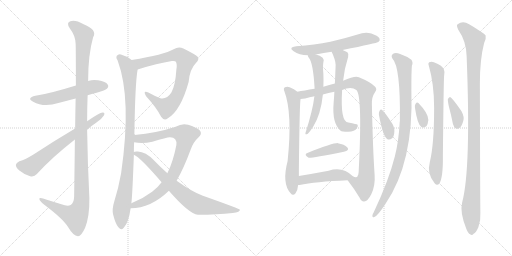
t = 0.00 s
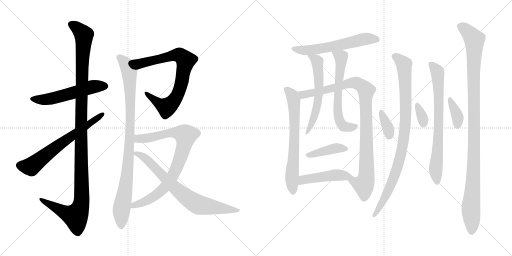
t = 3.26 s
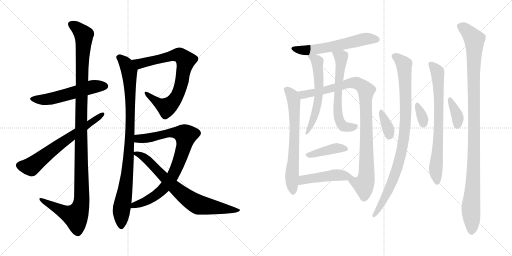
t = 6.52 s
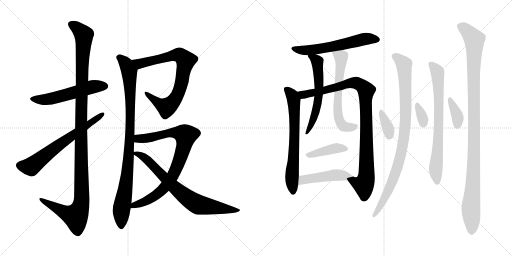
t = 9.78 s
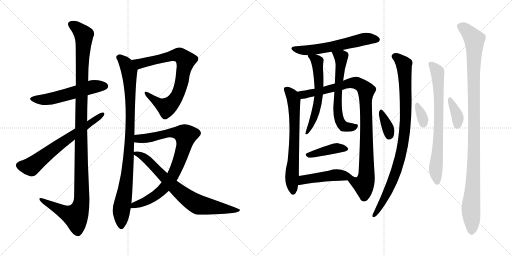
t = 13.04 s
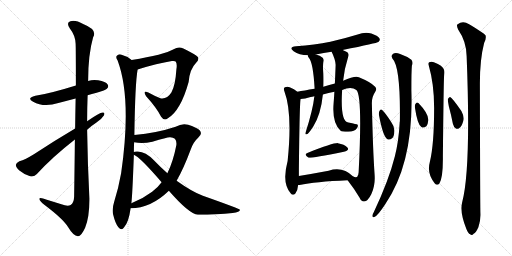
t = 16.31 s

The animated SVG that drew these frames (rendered in a browser with its animation timeline set to each time). Animation: 20 CSS @keyframes rules; one cycle of 16.31 s.

<svg version="1.1" viewBox="0 0 2048 1024" xmlns="http://www.w3.org/2000/svg">
  <g stroke="lightgray" stroke-dasharray="1,1" stroke-width="1" transform="scale(4, 4)">
    <line x1="0" y1="0" x2="256" y2="256"></line>
    <line x1="256" y1="0" x2="0" y2="256"></line>
    <line x1="128" y1="0" x2="128" y2="256"></line>
    <line x1="0" y1="128" x2="256" y2="128"></line>
    <line x1="256" y1="0" x2="512" y2="256"></line>
    <line x1="512" y1="0" x2="256" y2="256"></line>
    <line x1="384" y1="0" x2="384" y2="256"></line>
    <line x1="256" y1="128" x2="512" y2="128"></line>
  </g>
<g transform="scale(1, -1) translate(0, -850)">
   <style type="text/css">
    @keyframes keyframes0 {
      from {
       stroke: black;
       stroke-dashoffset: 550;
       stroke-width: 128;
       }
       64% {
       animation-timing-function: step-end;
       stroke: black;
       stroke-dashoffset: 0;
       stroke-width: 128;
       }
       to {
       stroke: black;
       stroke-width: 1024;
       }
       }
       #make-me-a-hanzi-animation-0 {
         animation: keyframes0 0.697591s both;
         animation-delay: 0.000000s;
         animation-timing-function: linear;
       }
    @keyframes keyframes1 {
      from {
       stroke: black;
       stroke-dashoffset: 1207;
       stroke-width: 128;
       }
       80% {
       animation-timing-function: step-end;
       stroke: black;
       stroke-dashoffset: 0;
       stroke-width: 128;
       }
       to {
       stroke: black;
       stroke-width: 1024;
       }
       }
       #make-me-a-hanzi-animation-1 {
         animation: keyframes1 1.232259s both;
         animation-delay: 0.697591s;
         animation-timing-function: linear;
       }
    @keyframes keyframes2 {
      from {
       stroke: black;
       stroke-dashoffset: 656;
       stroke-width: 128;
       }
       68% {
       animation-timing-function: step-end;
       stroke: black;
       stroke-dashoffset: 0;
       stroke-width: 128;
       }
       to {
       stroke: black;
       stroke-width: 1024;
       }
       }
       #make-me-a-hanzi-animation-2 {
         animation: keyframes2 0.783854s both;
         animation-delay: 1.929850s;
         animation-timing-function: linear;
       }
    @keyframes keyframes3 {
      from {
       stroke: black;
       stroke-dashoffset: 782;
       stroke-width: 128;
       }
       72% {
       animation-timing-function: step-end;
       stroke: black;
       stroke-dashoffset: 0;
       stroke-width: 128;
       }
       to {
       stroke: black;
       stroke-width: 1024;
       }
       }
       #make-me-a-hanzi-animation-3 {
         animation: keyframes3 0.886393s both;
         animation-delay: 2.713704s;
         animation-timing-function: linear;
       }
    @keyframes keyframes4 {
      from {
       stroke: black;
       stroke-dashoffset: 948;
       stroke-width: 128;
       }
       76% {
       animation-timing-function: step-end;
       stroke: black;
       stroke-dashoffset: 0;
       stroke-width: 128;
       }
       to {
       stroke: black;
       stroke-width: 1024;
       }
       }
       #make-me-a-hanzi-animation-4 {
         animation: keyframes4 1.021484s both;
         animation-delay: 3.600097s;
         animation-timing-function: linear;
       }
    @keyframes keyframes5 {
      from {
       stroke: black;
       stroke-dashoffset: 842;
       stroke-width: 128;
       }
       73% {
       animation-timing-function: step-end;
       stroke: black;
       stroke-dashoffset: 0;
       stroke-width: 128;
       }
       to {
       stroke: black;
       stroke-width: 1024;
       }
       }
       #make-me-a-hanzi-animation-5 {
         animation: keyframes5 0.935221s both;
         animation-delay: 4.621581s;
         animation-timing-function: linear;
       }
    @keyframes keyframes6 {
      from {
       stroke: black;
       stroke-dashoffset: 749;
       stroke-width: 128;
       }
       71% {
       animation-timing-function: step-end;
       stroke: black;
       stroke-dashoffset: 0;
       stroke-width: 128;
       }
       to {
       stroke: black;
       stroke-width: 1024;
       }
       }
       #make-me-a-hanzi-animation-6 {
         animation: keyframes6 0.859538s both;
         animation-delay: 5.556802s;
         animation-timing-function: linear;
       }
    @keyframes keyframes7 {
      from {
       stroke: black;
       stroke-dashoffset: 592;
       stroke-width: 128;
       }
       66% {
       animation-timing-function: step-end;
       stroke: black;
       stroke-dashoffset: 0;
       stroke-width: 128;
       }
       to {
       stroke: black;
       stroke-width: 1024;
       }
       }
       #make-me-a-hanzi-animation-7 {
         animation: keyframes7 0.731771s both;
         animation-delay: 6.416340s;
         animation-timing-function: linear;
       }
    @keyframes keyframes8 {
      from {
       stroke: black;
       stroke-dashoffset: 677;
       stroke-width: 128;
       }
       69% {
       animation-timing-function: step-end;
       stroke: black;
       stroke-dashoffset: 0;
       stroke-width: 128;
       }
       to {
       stroke: black;
       stroke-width: 1024;
       }
       }
       #make-me-a-hanzi-animation-8 {
         animation: keyframes8 0.800944s both;
         animation-delay: 7.148111s;
         animation-timing-function: linear;
       }
    @keyframes keyframes9 {
      from {
       stroke: black;
       stroke-dashoffset: 977;
       stroke-width: 128;
       }
       76% {
       animation-timing-function: step-end;
       stroke: black;
       stroke-dashoffset: 0;
       stroke-width: 128;
       }
       to {
       stroke: black;
       stroke-width: 1024;
       }
       }
       #make-me-a-hanzi-animation-9 {
         animation: keyframes9 1.045085s both;
         animation-delay: 7.949055s;
         animation-timing-function: linear;
       }
    @keyframes keyframes10 {
      from {
       stroke: black;
       stroke-dashoffset: 588;
       stroke-width: 128;
       }
       66% {
       animation-timing-function: step-end;
       stroke: black;
       stroke-dashoffset: 0;
       stroke-width: 128;
       }
       to {
       stroke: black;
       stroke-width: 1024;
       }
       }
       #make-me-a-hanzi-animation-10 {
         animation: keyframes10 0.728516s both;
         animation-delay: 8.994140s;
         animation-timing-function: linear;
       }
    @keyframes keyframes11 {
      from {
       stroke: black;
       stroke-dashoffset: 624;
       stroke-width: 128;
       }
       67% {
       animation-timing-function: step-end;
       stroke: black;
       stroke-dashoffset: 0;
       stroke-width: 128;
       }
       to {
       stroke: black;
       stroke-width: 1024;
       }
       }
       #make-me-a-hanzi-animation-11 {
         animation: keyframes11 0.757812s both;
         animation-delay: 9.722656s;
         animation-timing-function: linear;
       }
    @keyframes keyframes12 {
      from {
       stroke: black;
       stroke-dashoffset: 407;
       stroke-width: 128;
       }
       57% {
       animation-timing-function: step-end;
       stroke: black;
       stroke-dashoffset: 0;
       stroke-width: 128;
       }
       to {
       stroke: black;
       stroke-width: 1024;
       }
       }
       #make-me-a-hanzi-animation-12 {
         animation: keyframes12 0.581217s both;
         animation-delay: 10.480468s;
         animation-timing-function: linear;
       }
    @keyframes keyframes13 {
      from {
       stroke: black;
       stroke-dashoffset: 471;
       stroke-width: 128;
       }
       61% {
       animation-timing-function: step-end;
       stroke: black;
       stroke-dashoffset: 0;
       stroke-width: 128;
       }
       to {
       stroke: black;
       stroke-width: 1024;
       }
       }
       #make-me-a-hanzi-animation-13 {
         animation: keyframes13 0.633301s both;
         animation-delay: 11.061685s;
         animation-timing-function: linear;
       }
    @keyframes keyframes14 {
      from {
       stroke: black;
       stroke-dashoffset: 354;
       stroke-width: 128;
       }
       54% {
       animation-timing-function: step-end;
       stroke: black;
       stroke-dashoffset: 0;
       stroke-width: 128;
       }
       to {
       stroke: black;
       stroke-width: 1024;
       }
       }
       #make-me-a-hanzi-animation-14 {
         animation: keyframes14 0.538086s both;
         animation-delay: 11.694986s;
         animation-timing-function: linear;
       }
    @keyframes keyframes15 {
      from {
       stroke: black;
       stroke-dashoffset: 932;
       stroke-width: 128;
       }
       75% {
       animation-timing-function: step-end;
       stroke: black;
       stroke-dashoffset: 0;
       stroke-width: 128;
       }
       to {
       stroke: black;
       stroke-width: 1024;
       }
       }
       #make-me-a-hanzi-animation-15 {
         animation: keyframes15 1.008464s both;
         animation-delay: 12.233072s;
         animation-timing-function: linear;
       }
    @keyframes keyframes16 {
      from {
       stroke: black;
       stroke-dashoffset: 332;
       stroke-width: 128;
       }
       52% {
       animation-timing-function: step-end;
       stroke: black;
       stroke-dashoffset: 0;
       stroke-width: 128;
       }
       to {
       stroke: black;
       stroke-width: 1024;
       }
       }
       #make-me-a-hanzi-animation-16 {
         animation: keyframes16 0.520182s both;
         animation-delay: 13.241536s;
         animation-timing-function: linear;
       }
    @keyframes keyframes17 {
      from {
       stroke: black;
       stroke-dashoffset: 738;
       stroke-width: 128;
       }
       71% {
       animation-timing-function: step-end;
       stroke: black;
       stroke-dashoffset: 0;
       stroke-width: 128;
       }
       to {
       stroke: black;
       stroke-width: 1024;
       }
       }
       #make-me-a-hanzi-animation-17 {
         animation: keyframes17 0.850586s both;
         animation-delay: 13.761718s;
         animation-timing-function: linear;
       }
    @keyframes keyframes18 {
      from {
       stroke: black;
       stroke-dashoffset: 368;
       stroke-width: 128;
       }
       55% {
       animation-timing-function: step-end;
       stroke: black;
       stroke-dashoffset: 0;
       stroke-width: 128;
       }
       to {
       stroke: black;
       stroke-width: 1024;
       }
       }
       #make-me-a-hanzi-animation-18 {
         animation: keyframes18 0.549479s both;
         animation-delay: 14.612304s;
         animation-timing-function: linear;
       }
    @keyframes keyframes19 {
      from {
       stroke: black;
       stroke-dashoffset: 1097;
       stroke-width: 128;
       }
       78% {
       animation-timing-function: step-end;
       stroke: black;
       stroke-dashoffset: 0;
       stroke-width: 128;
       }
       to {
       stroke: black;
       stroke-width: 1024;
       }
       }
       #make-me-a-hanzi-animation-19 {
         animation: keyframes19 1.142741s both;
         animation-delay: 15.161783s;
         animation-timing-function: linear;
       }
</style>
<path d="M 350.5 469.0 Q 366.5 475.0 386.5 479.0 Q 422.5 489.0 427.5 495.0 Q 436.5 504.0 430.5 512.0 Q 423.5 524.0 392.5 529.0 Q 371.5 533.0 352.5 526.0 L 303.5 508.0 Q 197.5 475.0 141.5 467.0 Q 104.5 458.0 132.5 443.0 Q 175.5 419.0 233.5 438.0 L 302.5 456.0 L 350.5 469.0 Z" fill="lightgray"></path> 
<path d="M 299.5 292.0 Q 298.5 192.0 296.5 63.0 Q 295.5 39.0 282.5 30.0 Q 270.5 23.0 245.5 33.0 L 187.5 51.0 Q 154.5 63.0 157.5 53.0 Q 158.5 46.0 178.5 30.0 Q 251.5 -25.0 271.5 -57.0 Q 293.5 -94.0 311.5 -95.0 Q 324.5 -96.0 340.5 -61.0 Q 358.5 -16.0 357.5 58.0 Q 350.5 194.0 348.5 331.0 L 348.5 365.0 Q 348.5 417.0 350.5 469.0 L 352.5 526.0 Q 352.5 632.0 372.5 701.0 Q 390.5 731.0 334.5 753.0 Q 300.5 772.0 281.5 765.0 Q 263.5 759.0 279.5 736.0 Q 301.5 708.0 302.5 675.0 Q 303.5 657.0 303.5 508.0 L 302.5 456.0 Q 301.5 404.0 300.5 336.0 L 299.5 292.0 Z" fill="lightgray"></path> 
<path d="M 348.5 331.0 Q 364.5 346.0 384.5 359.0 Q 405.5 372.0 415.5 388.0 Q 421.5 401.0 410.5 400.0 Q 398.5 400.0 348.5 365.0 L 300.5 336.0 Q 212.5 284.0 135.5 233.0 Q 101.5 212.0 77.5 205.0 Q 64.5 199.0 63.5 191.0 Q 62.5 181.0 77.5 168.0 Q 96.5 152.0 120.5 145.0 Q 136.5 141.0 147.5 154.0 Q 208.5 221.0 299.5 292.0 L 348.5 331.0 Z" fill="lightgray"></path> 
<path d="M 550.5 572.0 Q 629.5 597.0 687.5 606.0 Q 700.5 607.0 702.5 604.0 Q 709.5 595.0 705.5 572.0 Q 701.5 508.0 685.5 480.0 Q 667.5 452.0 641.5 457.0 Q 616.5 467.0 593.5 480.0 Q 569.5 490.0 584.5 465.0 Q 626.5 419.0 644.5 383.0 Q 656.5 365.0 671.5 377.0 Q 722.5 407.0 754.5 522.0 Q 758.5 573.0 784.5 599.0 Q 797.5 612.0 791.5 622.0 Q 782.5 632.0 733.5 656.0 Q 714.5 666.0 694.5 653.0 Q 657.5 631.0 526.5 610.0 C 496.5 605.0 521.5 563.0 550.5 572.0 Z" fill="lightgray"></path> 
<path d="M 537.5 310.0 Q 540.5 518.0 550.5 572.0 C 553.5 592.0 551.5 593.0 526.5 610.0 Q 507.5 626.0 483.5 632.0 Q 473.5 635.0 466.5 626.0 Q 462.5 619.0 470.5 608.0 Q 527.5 455.0 484.5 157.0 Q 474.5 100.0 456.5 42.0 Q 447.5 14.0 452.5 -8.0 Q 461.5 -45.0 473.5 -59.0 Q 486.5 -74.0 496.5 -59.0 Q 514.5 -40.0 522.5 17.0 L 525.5 37.0 Q 529.5 68.0 535.5 231.0 L 535.5 242.0 Q 535.5 263.0 536.5 281.0 L 537.5 310.0 Z" fill="lightgray"></path> 
<path d="M 522.5 17.0 Q 603.5 17.0 675.5 87.0 L 706.5 127.0 Q 734.5 176.0 762.5 251.0 Q 772.5 281.0 792.5 299.0 Q 811.5 315.0 798.5 329.0 Q 785.5 341.0 752.5 351.0 Q 728.5 358.0 702.5 343.0 Q 627.5 318.0 537.5 310.0 C 507.5 307.0 506.5 285.0 536.5 281.0 Q 569.5 274.0 609.5 283.0 Q 670.5 302.0 680.5 301.0 Q 708.5 301.0 705.5 270.0 Q 692.5 203.0 669.5 157.0 L 646.5 121.0 Q 630.5 99.0 608.5 83.0 Q 571.5 55.0 525.5 37.0 C 497.5 25.0 492.5 15.0 522.5 17.0 Z" fill="lightgray"></path> 
<path d="M 675.5 87.0 Q 756.5 -6.0 791.5 -9.0 Q 869.5 -9.0 930.5 -2.0 Q 961.5 2.0 959.5 11.0 Q 958.5 15.0 811.5 67.0 Q 769.5 82.0 706.5 127.0 L 669.5 157.0 Q 642.5 181.0 615.5 209.0 Q 582.5 243.0 551.5 244.0 Q 538.5 245.0 535.5 242.0 C 520.5 240.0 520.5 240.0 535.5 231.0 Q 559.5 222.0 646.5 121.0 L 675.5 87.0 Z" fill="lightgray"></path> 
<path d="M 1370.5 650.5 Q 1508.5 678.5 1513.5 682.5 Q 1522.5 689.5 1517.5 697.5 Q 1511.5 707.5 1485.5 716.5 Q 1457.5 722.5 1430.5 712.5 Q 1378.5 696.5 1321.5 683.5 Q 1258.5 670.5 1184.5 665.5 Q 1151.5 661.5 1174.5 645.5 Q 1196.5 630.5 1231.5 629.5 L 1263.5 632.5 Q 1294.5 638.5 1326.5 643.5 L 1370.5 650.5 Z" fill="lightgray"></path> 
<path d="M 1189.5 483.5 Q 1177.5 495.5 1158.5 501.5 Q 1149.5 505.5 1139.5 501.5 Q 1132.5 497.5 1137.5 485.5 Q 1170.5 398.5 1150.5 206.5 Q 1126.5 116.5 1162.5 77.5 Q 1171.5 65.5 1181.5 76.5 Q 1191.5 91.5 1192.5 110.5 L 1195.5 146.5 Q 1195.5 159.5 1195.5 174.5 Q 1198.5 447.5 1202.5 454.5 C 1204.5 471.5 1204.5 471.5 1189.5 483.5 Z" fill="lightgray"></path> 
<path d="M 1390.5 129.5 Q 1418.5 93.5 1438.5 59.5 Q 1445.5 43.5 1456.5 44.5 Q 1471.5 45.5 1485.5 74.5 Q 1501.5 108.5 1498.5 150.5 Q 1491.5 250.5 1487.5 434.5 Q 1486.5 462.5 1500.5 482.5 Q 1509.5 494.5 1500.5 503.5 Q 1484.5 521.5 1435.5 541.5 Q 1420.5 548.5 1372.5 527.5 L 1339.5 516.5 Q 1317.5 510.5 1293.5 503.5 L 1258.5 495.5 Q 1215.5 488.5 1189.5 483.5 C 1159.5 478.5 1172.5 449.5 1202.5 454.5 Q 1218.5 455.5 1242.5 462.5 Q 1248.5 463.5 1257.5 465.5 L 1291.5 472.5 Q 1313.5 478.5 1337.5 483.5 L 1368.5 490.5 Q 1404.5 505.5 1425.5 490.5 Q 1450.5 469.5 1434.5 160.5 Q 1433.5 157.5 1433.5 153.5 Q 1429.5 135.5 1412.5 144.5 C 1384.5 137.5 1384.5 137.5 1390.5 129.5 Z" fill="lightgray"></path> 
<path d="M 1231.5 629.5 Q 1230.5 625.5 1234.5 620.5 Q 1252.5 602.5 1258.5 495.5 L 1257.5 465.5 Q 1251.5 410.5 1221.5 317.5 Q 1221.5 310.5 1227.5 313.5 Q 1233.5 314.5 1252.5 343.5 Q 1283.5 392.5 1291.5 472.5 L 1293.5 503.5 Q 1294.5 530.5 1293.5 555.5 Q 1290.5 586.5 1293.5 601.5 Q 1297.5 611.5 1290.5 619.5 Q 1280.5 628.5 1263.5 632.5 C 1234.5 641.5 1226.5 643.5 1231.5 629.5 Z" fill="lightgray"></path> 
<path d="M 1372.5 527.5 Q 1376.5 572.5 1392.5 622.5 Q 1396.5 634.5 1389.5 641.5 Q 1382.5 645.5 1370.5 650.5 C 1343.5 662.5 1314.5 670.5 1326.5 643.5 Q 1341.5 612.5 1342.5 591.5 Q 1342.5 585.5 1339.5 516.5 L 1337.5 483.5 Q 1336.5 462.5 1334.5 438.5 Q 1327.5 356.5 1362.5 327.5 Q 1366.5 323.5 1392.5 323.5 Q 1419.5 324.5 1427.5 337.5 Q 1434.5 347.5 1429.5 352.5 Q 1428.5 353.5 1393.5 360.5 Q 1360.5 360.5 1368.5 490.5 L 1372.5 527.5 Z" fill="lightgray"></path> 
<path d="M 1229.5 238.5 Q 1213.5 232.5 1234.5 219.5 Q 1240.5 216.5 1375.5 243.5 Q 1399.5 249.5 1389.5 260.5 Q 1377.5 273.5 1351.5 277.5 Q 1333.5 278.5 1229.5 238.5 Z" fill="lightgray"></path> 
<path d="M 1192.5 110.5 Q 1193.5 110.5 1198.5 110.5 Q 1259.5 123.5 1390.5 129.5 C 1420.5 130.5 1426.5 131.5 1412.5 144.5 Q 1370.5 186.5 1314.5 167.5 Q 1250.5 155.5 1195.5 146.5 C 1165.5 141.5 1162.5 109.5 1192.5 110.5 Z" fill="lightgray"></path> 
<path d="M 1515.5 392.5 Q 1531.5 305.5 1548.5 294.5 Q 1557.5 287.5 1569.5 298.5 Q 1576.5 305.5 1577.5 325.5 Q 1578.5 344.5 1563.5 364.5 Q 1541.5 398.5 1529.5 409.5 Q 1523.5 415.5 1518.5 407.5 Q 1514.5 401.5 1515.5 392.5 Z" fill="lightgray"></path> 
<path d="M 1569.5 616.5 Q 1602.5 583.5 1599.5 365.5 Q 1598.5 362.5 1598.5 356.5 Q 1594.5 284.5 1579.5 225.5 Q 1555.5 129.5 1494.5 0.5 Q 1490.5 -5.5 1489.5 -11.5 Q 1488.5 -21.5 1497.5 -17.5 Q 1509.5 -14.5 1541.5 34.5 Q 1655.5 200.5 1645.5 488.5 Q 1645.5 566.5 1647.5 587.5 Q 1653.5 600.5 1645.5 611.5 Q 1629.5 624.5 1600.5 634.5 Q 1582.5 641.5 1572.5 635.5 Q 1562.5 628.5 1569.5 616.5 Z" fill="lightgray"></path> 
<path d="M 1659.5 421.5 Q 1669.5 352.5 1685.5 342.5 Q 1692.5 335.5 1705.5 345.5 Q 1711.5 352.5 1713.5 370.5 Q 1713.5 397.5 1673.5 438.5 Q 1667.5 442.5 1662.5 435.5 Q 1658.5 431.5 1659.5 421.5 Z" fill="lightgray"></path> 
<path d="M 1715.5 586.5 Q 1736.5 514.5 1736.5 419.5 Q 1736.5 272.5 1719.5 203.5 Q 1706.5 155.5 1738.5 117.5 Q 1748.5 105.5 1757.5 116.5 Q 1772.5 140.5 1771.5 224.5 Q 1774.5 527.5 1776.5 547.5 Q 1779.5 565.5 1775.5 572.5 Q 1771.5 587.5 1735.5 601.5 Q 1726.5 605.5 1716.5 601.5 Q 1710.5 597.5 1715.5 586.5 Z" fill="lightgray"></path> 
<path d="M 1795.5 424.5 Q 1804.5 391.5 1811.5 355.5 Q 1814.5 342.5 1823.5 336.5 Q 1829.5 332.5 1837.5 338.5 Q 1846.5 344.5 1852.5 364.5 Q 1859.5 380.5 1845.5 406.5 Q 1809.5 458.5 1800.5 462.5 Q 1796.5 462.5 1791.5 454.5 Q 1790.5 447.5 1795.5 424.5 Z" fill="lightgray"></path> 
<path d="M 1921.5 0.5 Q 1920.5 51.5 1919.5 516.5 Q 1919.5 613.5 1936.5 678.5 Q 1945.5 694.5 1942.5 708.5 Q 1935.5 718.5 1876.5 753.5 Q 1851.5 769.5 1830.5 753.5 Q 1824.5 749.5 1832.5 732.5 Q 1865.5 684.5 1866.5 626.5 Q 1884.5 173.5 1848.5 40.5 Q 1838.5 1.5 1865.5 -65.5 Q 1872.5 -83.5 1880.5 -86.5 Q 1887.5 -93.5 1894.5 -84.5 Q 1903.5 -80.5 1913.5 -58.5 Q 1923.5 -31.5 1921.5 0.5 Z" fill="lightgray"></path> 
      <clipPath id="make-me-a-hanzi-clip-0">
      <path d="M 350.5 469.0 Q 366.5 475.0 386.5 479.0 Q 422.5 489.0 427.5 495.0 Q 436.5 504.0 430.5 512.0 Q 423.5 524.0 392.5 529.0 Q 371.5 533.0 352.5 526.0 L 303.5 508.0 Q 197.5 475.0 141.5 467.0 Q 104.5 458.0 132.5 443.0 Q 175.5 419.0 233.5 438.0 L 302.5 456.0 L 350.5 469.0 Z" fill="lightgray"></path>
      </clipPath>
      <path clip-path="url(#make-me-a-hanzi-clip-0)" d="M 133.5 456.0 L 192.5 453.0 L 365.5 502.0 L 420.5 505.0 " fill="none" id="make-me-a-hanzi-animation-0" stroke-dasharray="422 844" stroke-linecap="round"></path>

      <clipPath id="make-me-a-hanzi-clip-1">
      <path d="M 299.5 292.0 Q 298.5 192.0 296.5 63.0 Q 295.5 39.0 282.5 30.0 Q 270.5 23.0 245.5 33.0 L 187.5 51.0 Q 154.5 63.0 157.5 53.0 Q 158.5 46.0 178.5 30.0 Q 251.5 -25.0 271.5 -57.0 Q 293.5 -94.0 311.5 -95.0 Q 324.5 -96.0 340.5 -61.0 Q 358.5 -16.0 357.5 58.0 Q 350.5 194.0 348.5 331.0 L 348.5 365.0 Q 348.5 417.0 350.5 469.0 L 352.5 526.0 Q 352.5 632.0 372.5 701.0 Q 390.5 731.0 334.5 753.0 Q 300.5 772.0 281.5 765.0 Q 263.5 759.0 279.5 736.0 Q 301.5 708.0 302.5 675.0 Q 303.5 657.0 303.5 508.0 L 302.5 456.0 Q 301.5 404.0 300.5 336.0 L 299.5 292.0 Z" fill="lightgray"></path>
      </clipPath>
      <path clip-path="url(#make-me-a-hanzi-clip-1)" d="M 287.5 750.0 L 304.5 742.0 L 335.5 710.0 L 326.5 546.0 L 323.5 30.0 L 302.5 -15.0 L 264.5 -3.0 L 176.5 43.0 L 174.5 50.0 L 163.5 51.0 " fill="none" id="make-me-a-hanzi-animation-1" stroke-dasharray="1079 2158" stroke-linecap="round"></path>

      <clipPath id="make-me-a-hanzi-clip-2">
      <path d="M 348.5 331.0 Q 364.5 346.0 384.5 359.0 Q 405.5 372.0 415.5 388.0 Q 421.5 401.0 410.5 400.0 Q 398.5 400.0 348.5 365.0 L 300.5 336.0 Q 212.5 284.0 135.5 233.0 Q 101.5 212.0 77.5 205.0 Q 64.5 199.0 63.5 191.0 Q 62.5 181.0 77.5 168.0 Q 96.5 152.0 120.5 145.0 Q 136.5 141.0 147.5 154.0 Q 208.5 221.0 299.5 292.0 L 348.5 331.0 Z" fill="lightgray"></path>
      </clipPath>
      <path clip-path="url(#make-me-a-hanzi-clip-2)" d="M 76.5 189.0 L 124.5 184.0 L 215.5 256.0 L 408.5 392.0 " fill="none" id="make-me-a-hanzi-animation-2" stroke-dasharray="528 1056" stroke-linecap="round"></path>

      <clipPath id="make-me-a-hanzi-clip-3">
      <path d="M 550.5 572.0 Q 629.5 597.0 687.5 606.0 Q 700.5 607.0 702.5 604.0 Q 709.5 595.0 705.5 572.0 Q 701.5 508.0 685.5 480.0 Q 667.5 452.0 641.5 457.0 Q 616.5 467.0 593.5 480.0 Q 569.5 490.0 584.5 465.0 Q 626.5 419.0 644.5 383.0 Q 656.5 365.0 671.5 377.0 Q 722.5 407.0 754.5 522.0 Q 758.5 573.0 784.5 599.0 Q 797.5 612.0 791.5 622.0 Q 782.5 632.0 733.5 656.0 Q 714.5 666.0 694.5 653.0 Q 657.5 631.0 526.5 610.0 C 496.5 605.0 521.5 563.0 550.5 572.0 Z" fill="lightgray"></path>
      </clipPath>
      <path clip-path="url(#make-me-a-hanzi-clip-3)" d="M 538.5 609.0 L 550.5 598.0 L 570.5 597.0 L 712.5 631.0 L 741.5 610.0 L 721.5 500.0 L 709.5 468.0 L 683.5 433.0 L 666.5 421.0 L 652.5 426.0 L 585.5 474.0 " fill="none" id="make-me-a-hanzi-animation-3" stroke-dasharray="654 1308" stroke-linecap="round"></path>

      <clipPath id="make-me-a-hanzi-clip-4">
      <path d="M 537.5 310.0 Q 540.5 518.0 550.5 572.0 C 553.5 592.0 551.5 593.0 526.5 610.0 Q 507.5 626.0 483.5 632.0 Q 473.5 635.0 466.5 626.0 Q 462.5 619.0 470.5 608.0 Q 527.5 455.0 484.5 157.0 Q 474.5 100.0 456.5 42.0 Q 447.5 14.0 452.5 -8.0 Q 461.5 -45.0 473.5 -59.0 Q 486.5 -74.0 496.5 -59.0 Q 514.5 -40.0 522.5 17.0 L 525.5 37.0 Q 529.5 68.0 535.5 231.0 L 535.5 242.0 Q 535.5 263.0 536.5 281.0 L 537.5 310.0 Z" fill="lightgray"></path>
      </clipPath>
      <path clip-path="url(#make-me-a-hanzi-clip-4)" d="M 476.5 621.0 L 505.5 592.0 L 516.5 564.0 L 522.5 429.0 L 515.5 220.0 L 507.5 135.0 L 485.5 9.0 L 485.5 -54.0 " fill="none" id="make-me-a-hanzi-animation-4" stroke-dasharray="820 1640" stroke-linecap="round"></path>

      <clipPath id="make-me-a-hanzi-clip-5">
      <path d="M 522.5 17.0 Q 603.5 17.0 675.5 87.0 L 706.5 127.0 Q 734.5 176.0 762.5 251.0 Q 772.5 281.0 792.5 299.0 Q 811.5 315.0 798.5 329.0 Q 785.5 341.0 752.5 351.0 Q 728.5 358.0 702.5 343.0 Q 627.5 318.0 537.5 310.0 C 507.5 307.0 506.5 285.0 536.5 281.0 Q 569.5 274.0 609.5 283.0 Q 670.5 302.0 680.5 301.0 Q 708.5 301.0 705.5 270.0 Q 692.5 203.0 669.5 157.0 L 646.5 121.0 Q 630.5 99.0 608.5 83.0 Q 571.5 55.0 525.5 37.0 C 497.5 25.0 492.5 15.0 522.5 17.0 Z" fill="lightgray"></path>
      </clipPath>
      <path clip-path="url(#make-me-a-hanzi-clip-5)" d="M 544.5 288.0 L 553.5 295.0 L 616.5 301.0 L 671.5 318.0 L 702.5 320.0 L 742.5 308.0 L 732.5 253.0 L 711.5 193.0 L 689.5 144.0 L 662.5 105.0 L 606.5 57.0 L 536.5 30.0 L 529.5 21.0 " fill="none" id="make-me-a-hanzi-animation-5" stroke-dasharray="714 1428" stroke-linecap="round"></path>

      <clipPath id="make-me-a-hanzi-clip-6">
      <path d="M 675.5 87.0 Q 756.5 -6.0 791.5 -9.0 Q 869.5 -9.0 930.5 -2.0 Q 961.5 2.0 959.5 11.0 Q 958.5 15.0 811.5 67.0 Q 769.5 82.0 706.5 127.0 L 669.5 157.0 Q 642.5 181.0 615.5 209.0 Q 582.5 243.0 551.5 244.0 Q 538.5 245.0 535.5 242.0 C 520.5 240.0 520.5 240.0 535.5 231.0 Q 559.5 222.0 646.5 121.0 L 675.5 87.0 Z" fill="lightgray"></path>
      </clipPath>
      <path clip-path="url(#make-me-a-hanzi-clip-6)" d="M 540.5 237.0 L 566.5 228.0 L 586.5 213.0 L 702.5 95.0 L 782.5 36.0 L 940.5 6.0 L 955.5 8.0 " fill="none" id="make-me-a-hanzi-animation-6" stroke-dasharray="621 1242" stroke-linecap="round"></path>

      <clipPath id="make-me-a-hanzi-clip-7">
      <path d="M 1370.5 650.5 Q 1508.5 678.5 1513.5 682.5 Q 1522.5 689.5 1517.5 697.5 Q 1511.5 707.5 1485.5 716.5 Q 1457.5 722.5 1430.5 712.5 Q 1378.5 696.5 1321.5 683.5 Q 1258.5 670.5 1184.5 665.5 Q 1151.5 661.5 1174.5 645.5 Q 1196.5 630.5 1231.5 629.5 L 1263.5 632.5 Q 1294.5 638.5 1326.5 643.5 L 1370.5 650.5 Z" fill="lightgray"></path>
      </clipPath>
      <path clip-path="url(#make-me-a-hanzi-clip-7)" d="M 1176.5 656.5 L 1235.5 649.5 L 1376.5 673.5 L 1454.5 693.5 L 1507.5 692.5 " fill="none" id="make-me-a-hanzi-animation-7" stroke-dasharray="464 928" stroke-linecap="round"></path>

      <clipPath id="make-me-a-hanzi-clip-8">
      <path d="M 1189.5 483.5 Q 1177.5 495.5 1158.5 501.5 Q 1149.5 505.5 1139.5 501.5 Q 1132.5 497.5 1137.5 485.5 Q 1170.5 398.5 1150.5 206.5 Q 1126.5 116.5 1162.5 77.5 Q 1171.5 65.5 1181.5 76.5 Q 1191.5 91.5 1192.5 110.5 L 1195.5 146.5 Q 1195.5 159.5 1195.5 174.5 Q 1198.5 447.5 1202.5 454.5 C 1204.5 471.5 1204.5 471.5 1189.5 483.5 Z" fill="lightgray"></path>
      </clipPath>
      <path clip-path="url(#make-me-a-hanzi-clip-8)" d="M 1146.5 492.5 L 1170.5 465.5 L 1177.5 415.5 L 1177.5 245.5 L 1167.5 130.5 L 1172.5 81.5 " fill="none" id="make-me-a-hanzi-animation-8" stroke-dasharray="549 1098" stroke-linecap="round"></path>

      <clipPath id="make-me-a-hanzi-clip-9">
      <path d="M 1390.5 129.5 Q 1418.5 93.5 1438.5 59.5 Q 1445.5 43.5 1456.5 44.5 Q 1471.5 45.5 1485.5 74.5 Q 1501.5 108.5 1498.5 150.5 Q 1491.5 250.5 1487.5 434.5 Q 1486.5 462.5 1500.5 482.5 Q 1509.5 494.5 1500.5 503.5 Q 1484.5 521.5 1435.5 541.5 Q 1420.5 548.5 1372.5 527.5 L 1339.5 516.5 Q 1317.5 510.5 1293.5 503.5 L 1258.5 495.5 Q 1215.5 488.5 1189.5 483.5 C 1159.5 478.5 1172.5 449.5 1202.5 454.5 Q 1218.5 455.5 1242.5 462.5 Q 1248.5 463.5 1257.5 465.5 L 1291.5 472.5 Q 1313.5 478.5 1337.5 483.5 L 1368.5 490.5 Q 1404.5 505.5 1425.5 490.5 Q 1450.5 469.5 1434.5 160.5 Q 1433.5 157.5 1433.5 153.5 Q 1429.5 135.5 1412.5 144.5 C 1384.5 137.5 1384.5 137.5 1390.5 129.5 Z" fill="lightgray"></path>
      </clipPath>
      <path clip-path="url(#make-me-a-hanzi-clip-9)" d="M 1196.5 477.5 L 1217.5 471.5 L 1416.5 519.5 L 1434.5 515.5 L 1464.5 488.5 L 1465.5 141.5 L 1454.5 111.5 L 1400.5 127.5 " fill="none" id="make-me-a-hanzi-animation-9" stroke-dasharray="849 1698" stroke-linecap="round"></path>

      <clipPath id="make-me-a-hanzi-clip-10">
      <path d="M 1231.5 629.5 Q 1230.5 625.5 1234.5 620.5 Q 1252.5 602.5 1258.5 495.5 L 1257.5 465.5 Q 1251.5 410.5 1221.5 317.5 Q 1221.5 310.5 1227.5 313.5 Q 1233.5 314.5 1252.5 343.5 Q 1283.5 392.5 1291.5 472.5 L 1293.5 503.5 Q 1294.5 530.5 1293.5 555.5 Q 1290.5 586.5 1293.5 601.5 Q 1297.5 611.5 1290.5 619.5 Q 1280.5 628.5 1263.5 632.5 C 1234.5 641.5 1226.5 643.5 1231.5 629.5 Z" fill="lightgray"></path>
      </clipPath>
      <path clip-path="url(#make-me-a-hanzi-clip-10)" d="M 1237.5 626.5 L 1268.5 604.5 L 1275.5 465.5 L 1255.5 378.5 L 1227.5 319.5 " fill="none" id="make-me-a-hanzi-animation-10" stroke-dasharray="460 920" stroke-linecap="round"></path>

      <clipPath id="make-me-a-hanzi-clip-11">
      <path d="M 1372.5 527.5 Q 1376.5 572.5 1392.5 622.5 Q 1396.5 634.5 1389.5 641.5 Q 1382.5 645.5 1370.5 650.5 C 1343.5 662.5 1314.5 670.5 1326.5 643.5 Q 1341.5 612.5 1342.5 591.5 Q 1342.5 585.5 1339.5 516.5 L 1337.5 483.5 Q 1336.5 462.5 1334.5 438.5 Q 1327.5 356.5 1362.5 327.5 Q 1366.5 323.5 1392.5 323.5 Q 1419.5 324.5 1427.5 337.5 Q 1434.5 347.5 1429.5 352.5 Q 1428.5 353.5 1393.5 360.5 Q 1360.5 360.5 1368.5 490.5 L 1372.5 527.5 Z" fill="lightgray"></path>
      </clipPath>
      <path clip-path="url(#make-me-a-hanzi-clip-11)" d="M 1334.5 638.5 L 1364.5 622.5 L 1353.5 528.5 L 1353.5 380.5 L 1373.5 345.5 L 1424.5 345.5 " fill="none" id="make-me-a-hanzi-animation-11" stroke-dasharray="496 992" stroke-linecap="round"></path>

      <clipPath id="make-me-a-hanzi-clip-12">
      <path d="M 1229.5 238.5 Q 1213.5 232.5 1234.5 219.5 Q 1240.5 216.5 1375.5 243.5 Q 1399.5 249.5 1389.5 260.5 Q 1377.5 273.5 1351.5 277.5 Q 1333.5 278.5 1229.5 238.5 Z" fill="lightgray"></path>
      </clipPath>
      <path clip-path="url(#make-me-a-hanzi-clip-12)" d="M 1232.5 229.5 L 1339.5 256.5 L 1380.5 254.5 " fill="none" id="make-me-a-hanzi-animation-12" stroke-dasharray="279 558" stroke-linecap="round"></path>

      <clipPath id="make-me-a-hanzi-clip-13">
      <path d="M 1192.5 110.5 Q 1193.5 110.5 1198.5 110.5 Q 1259.5 123.5 1390.5 129.5 C 1420.5 130.5 1426.5 131.5 1412.5 144.5 Q 1370.5 186.5 1314.5 167.5 Q 1250.5 155.5 1195.5 146.5 C 1165.5 141.5 1162.5 109.5 1192.5 110.5 Z" fill="lightgray"></path>
      </clipPath>
      <path clip-path="url(#make-me-a-hanzi-clip-13)" d="M 1195.5 116.5 L 1219.5 133.5 L 1294.5 144.5 L 1351.5 150.5 L 1403.5 146.5 " fill="none" id="make-me-a-hanzi-animation-13" stroke-dasharray="343 686" stroke-linecap="round"></path>

      <clipPath id="make-me-a-hanzi-clip-14">
      <path d="M 1515.5 392.5 Q 1531.5 305.5 1548.5 294.5 Q 1557.5 287.5 1569.5 298.5 Q 1576.5 305.5 1577.5 325.5 Q 1578.5 344.5 1563.5 364.5 Q 1541.5 398.5 1529.5 409.5 Q 1523.5 415.5 1518.5 407.5 Q 1514.5 401.5 1515.5 392.5 Z" fill="lightgray"></path>
      </clipPath>
      <path clip-path="url(#make-me-a-hanzi-clip-14)" d="M 1525.5 399.5 L 1552.5 337.5 L 1556.5 307.5 " fill="none" id="make-me-a-hanzi-animation-14" stroke-dasharray="226 452" stroke-linecap="round"></path>

      <clipPath id="make-me-a-hanzi-clip-15">
      <path d="M 1569.5 616.5 Q 1602.5 583.5 1599.5 365.5 Q 1598.5 362.5 1598.5 356.5 Q 1594.5 284.5 1579.5 225.5 Q 1555.5 129.5 1494.5 0.5 Q 1490.5 -5.5 1489.5 -11.5 Q 1488.5 -21.5 1497.5 -17.5 Q 1509.5 -14.5 1541.5 34.5 Q 1655.5 200.5 1645.5 488.5 Q 1645.5 566.5 1647.5 587.5 Q 1653.5 600.5 1645.5 611.5 Q 1629.5 624.5 1600.5 634.5 Q 1582.5 641.5 1572.5 635.5 Q 1562.5 628.5 1569.5 616.5 Z" fill="lightgray"></path>
      </clipPath>
      <path clip-path="url(#make-me-a-hanzi-clip-15)" d="M 1579.5 624.5 L 1608.5 601.5 L 1616.5 586.5 L 1623.5 388.5 L 1614.5 288.5 L 1598.5 213.5 L 1572.5 132.5 L 1525.5 32.5 L 1496.5 -9.5 " fill="none" id="make-me-a-hanzi-animation-15" stroke-dasharray="804 1608" stroke-linecap="round"></path>

      <clipPath id="make-me-a-hanzi-clip-16">
      <path d="M 1659.5 421.5 Q 1669.5 352.5 1685.5 342.5 Q 1692.5 335.5 1705.5 345.5 Q 1711.5 352.5 1713.5 370.5 Q 1713.5 397.5 1673.5 438.5 Q 1667.5 442.5 1662.5 435.5 Q 1658.5 431.5 1659.5 421.5 Z" fill="lightgray"></path>
      </clipPath>
      <path clip-path="url(#make-me-a-hanzi-clip-16)" d="M 1670.5 426.5 L 1686.5 391.5 L 1693.5 354.5 " fill="none" id="make-me-a-hanzi-animation-16" stroke-dasharray="204 408" stroke-linecap="round"></path>

      <clipPath id="make-me-a-hanzi-clip-17">
      <path d="M 1715.5 586.5 Q 1736.5 514.5 1736.5 419.5 Q 1736.5 272.5 1719.5 203.5 Q 1706.5 155.5 1738.5 117.5 Q 1748.5 105.5 1757.5 116.5 Q 1772.5 140.5 1771.5 224.5 Q 1774.5 527.5 1776.5 547.5 Q 1779.5 565.5 1775.5 572.5 Q 1771.5 587.5 1735.5 601.5 Q 1726.5 605.5 1716.5 601.5 Q 1710.5 597.5 1715.5 586.5 Z" fill="lightgray"></path>
      </clipPath>
      <path clip-path="url(#make-me-a-hanzi-clip-17)" d="M 1723.5 593.5 L 1749.5 563.5 L 1753.5 517.5 L 1754.5 292.5 L 1742.5 179.5 L 1748.5 122.5 " fill="none" id="make-me-a-hanzi-animation-17" stroke-dasharray="610 1220" stroke-linecap="round"></path>

      <clipPath id="make-me-a-hanzi-clip-18">
      <path d="M 1795.5 424.5 Q 1804.5 391.5 1811.5 355.5 Q 1814.5 342.5 1823.5 336.5 Q 1829.5 332.5 1837.5 338.5 Q 1846.5 344.5 1852.5 364.5 Q 1859.5 380.5 1845.5 406.5 Q 1809.5 458.5 1800.5 462.5 Q 1796.5 462.5 1791.5 454.5 Q 1790.5 447.5 1795.5 424.5 Z" fill="lightgray"></path>
      </clipPath>
      <path clip-path="url(#make-me-a-hanzi-clip-18)" d="M 1798.5 455.5 L 1828.5 389.5 L 1828.5 349.5 " fill="none" id="make-me-a-hanzi-animation-18" stroke-dasharray="240 480" stroke-linecap="round"></path>

      <clipPath id="make-me-a-hanzi-clip-19">
      <path d="M 1921.5 0.5 Q 1920.5 51.5 1919.5 516.5 Q 1919.5 613.5 1936.5 678.5 Q 1945.5 694.5 1942.5 708.5 Q 1935.5 718.5 1876.5 753.5 Q 1851.5 769.5 1830.5 753.5 Q 1824.5 749.5 1832.5 732.5 Q 1865.5 684.5 1866.5 626.5 Q 1884.5 173.5 1848.5 40.5 Q 1838.5 1.5 1865.5 -65.5 Q 1872.5 -83.5 1880.5 -86.5 Q 1887.5 -93.5 1894.5 -84.5 Q 1903.5 -80.5 1913.5 -58.5 Q 1923.5 -31.5 1921.5 0.5 Z" fill="lightgray"></path>
      </clipPath>
      <path clip-path="url(#make-me-a-hanzi-clip-19)" d="M 1843.5 744.5 L 1872.5 723.5 L 1897.5 692.5 L 1896.5 242.5 L 1883.5 28.5 L 1885.5 -72.5 " fill="none" id="make-me-a-hanzi-animation-19" stroke-dasharray="969 1938" stroke-linecap="round"></path>

</g>
</svg>
